Run: headless pygame with SDL's dummy video driver; simulated clock (each Clock.tick advances the game by its frame time, no real sleeping); random seed 0; keys injected as events and as key.get_pressed() state; no mouse input.
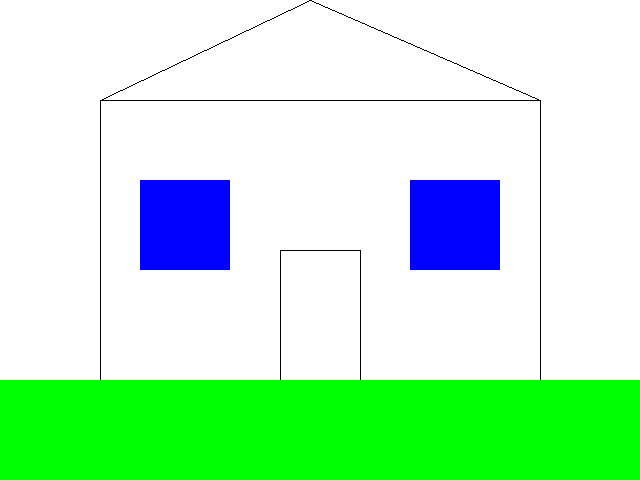
Frame 1 of 4 · flips 1–60 · no input
Frame 2 of 4 · flips 61–180 · tapped SPACE, RETURN · held RIGHT (→), D · screen unchanged from frame 1, image omitted
Frame 3 of 4 · flips 181–300 · held DOWN (↓), S · screen unchanged from frame 2, image omitted
Frame 4 of 4 · flips 301–420 · held LEFT (←), A, UP (↑), W · screen unchanged from frame 3, image omitted

The pygame program that drew these frames:

import pygame

pygame.init()  # Initialize Pygame
# Create a window of 640x480 pixels
screen = pygame.display.set_mode((640, 480))
screen.fill((255, 255, 255))  # Fill the screen with white

pygame.draw.line(screen, (0, 0, 0), (100, 380),
                 (540, 380))  # Draw a black line i bunden

pygame.draw.line(screen, (0, 0, 0), (100, 100),
                 (100, 380))  # Draw a black line til venstre

pygame.draw.line(screen, (0, 0, 0), (100, 100),
                 (540, 100))  # Draw a black line i vandrette linje til højre

pygame.draw.line(screen, (0, 0, 0), (540, 100),
                 (540, 380))  # Draw a black line til højre

pygame.draw.line(screen, (0, 0, 0), (310, 0),
                 (540, 100))  # Draw a black line taget til højre

pygame.draw.line(screen, (0, 0, 0), (310, 0),
                 (100, 100))  # Draw a black line taget til venstre

pygame.draw.line(screen, (0, 0, 0), (280, 380),
                 (280, 250))  # Draw a black line dørlinje til venstre

pygame.draw.line(screen, (0, 0, 0), (360, 380),
                 (360, 250))  # Draw a black line dørlinje til højre


pygame.draw.line(screen, (0, 0, 0), (280, 250),
                 (360, 250))  # Draw a black line i bunden linjen over døren


GREEN = (0, 255, 0)

#  (x=, y=, bredde, højde
pygame.draw.rect(screen, GREEN, (0, 380, 820, 100))

BLUE = (0, 0, 255)
pygame.draw.rect(screen, BLUE, (140, 180, 90, 90))
pygame.draw.rect(screen, BLUE, (410, 180, 90, 90))

# Draw the ground
# Draw the bottom of the house
# Draw two walls
# Draw the roof

# Make sure the window stays open until the user closes it
run_flag = True
while run_flag is True:
    for event in pygame.event.get():
        if event.type == pygame.QUIT:
            run_flag = False
    pygame.display.flip()  # Refresh the screen so drawing appears
